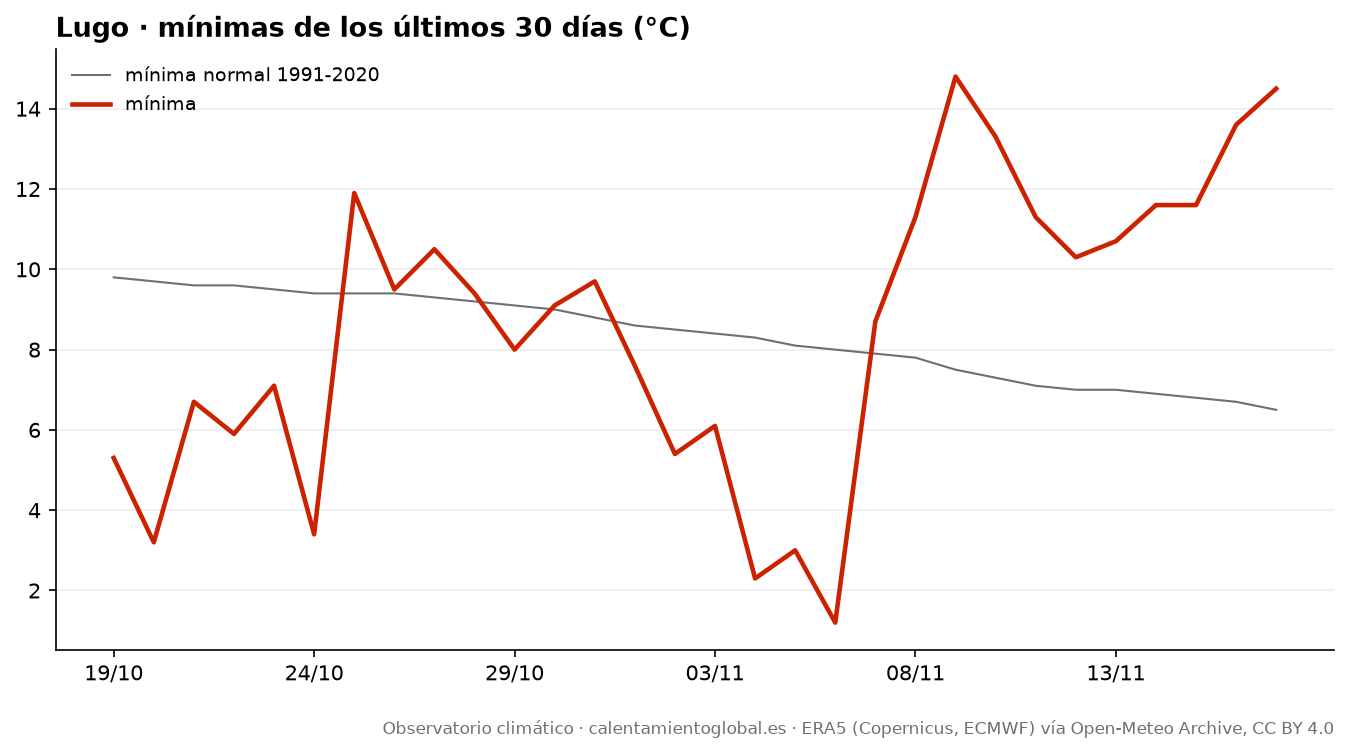

The data file committed next to this chart (first rows):
fecha, tmax, tmax_normal, tmin, tmin_normal, lluvia_mm, lluvia_normal_mm
2026-10-19, 15.6, 17.0, 5.3, 9.8, 0.0, 3.71
2026-10-20, 13.9, 16.9, 3.2, 9.7, 0.4, 3.74
2026-10-21, 14.4, 16.8, 6.7, 9.6, 3.0, 3.84
2026-10-22, 13.3, 16.8, 5.9, 9.6, 1.2, 3.85
2026-10-23, 14.3, 16.7, 7.1, 9.5, 1.6, 3.86
2026-10-24, 14.5, 16.6, 3.4, 9.4, 0.0, 3.91
2026-10-25, 17.7, 16.5, 11.9, 9.4, 1.5, 3.95
2026-10-26, 21.9, 16.4, 9.5, 9.4, 0.0, 4.01
2026-10-27, 14.4, 16.3, 10.5, 9.3, 2.9, 4.01
2026-10-28, 19.5, 16.1, 9.4, 9.2, 0.0, 4.06
2026-10-29, 18.4, 15.9, 8.0, 9.1, 0.0, 4.03
2026-10-30, 16.6, 15.7, 9.1, 9.0, 0.0, 3.99
2026-10-31, 18.7, 15.6, 9.7, 8.8, 0.0, 4.15
2026-11-01, 17.8, 15.4, 7.6, 8.6, 0.0, 4.11
2026-11-02, 18.0, 15.1, 5.4, 8.5, 0.0, 4.05
2026-11-03, 13.8, 14.9, 6.1, 8.4, 0.0, 4.03
2026-11-04, 13.1, 14.6, 2.3, 8.3, 0.0, 3.95
2026-11-05, 14.5, 14.4, 3.0, 8.1, 0.0, 3.93
2026-11-06, 14.9, 14.2, 1.2, 8.0, 0.7, 3.98
2026-11-07, 16.7, 14.0, 8.7, 7.9, 1.6, 3.96
2026-11-08, 18.7, 13.8, 11.3, 7.8, 2.0, 3.97
2026-11-09, 18.0, 13.6, 14.8, 7.5, 3.8, 3.95
2026-11-10, 16.4, 13.5, 13.3, 7.3, 9.9, 3.98
2026-11-11, 14.7, 13.3, 11.3, 7.1, 10.5, 4.0
2026-11-12, 15.6, 13.2, 10.3, 7.0, 6.4, 3.98
2026-11-13, 13.9, 13.1, 10.7, 7.0, 30.1, 3.97
2026-11-14, 13.8, 13.0, 11.6, 6.9, 8.4, 3.96
2026-11-15, 14.0, 12.9, 11.6, 6.8, 10.6, 3.89
2026-11-16, 17.4, 12.8, 13.6, 6.7, 0.4, 3.97
2026-11-17, 17.3, 12.7, 14.5, 6.5, 16.6, 3.95
